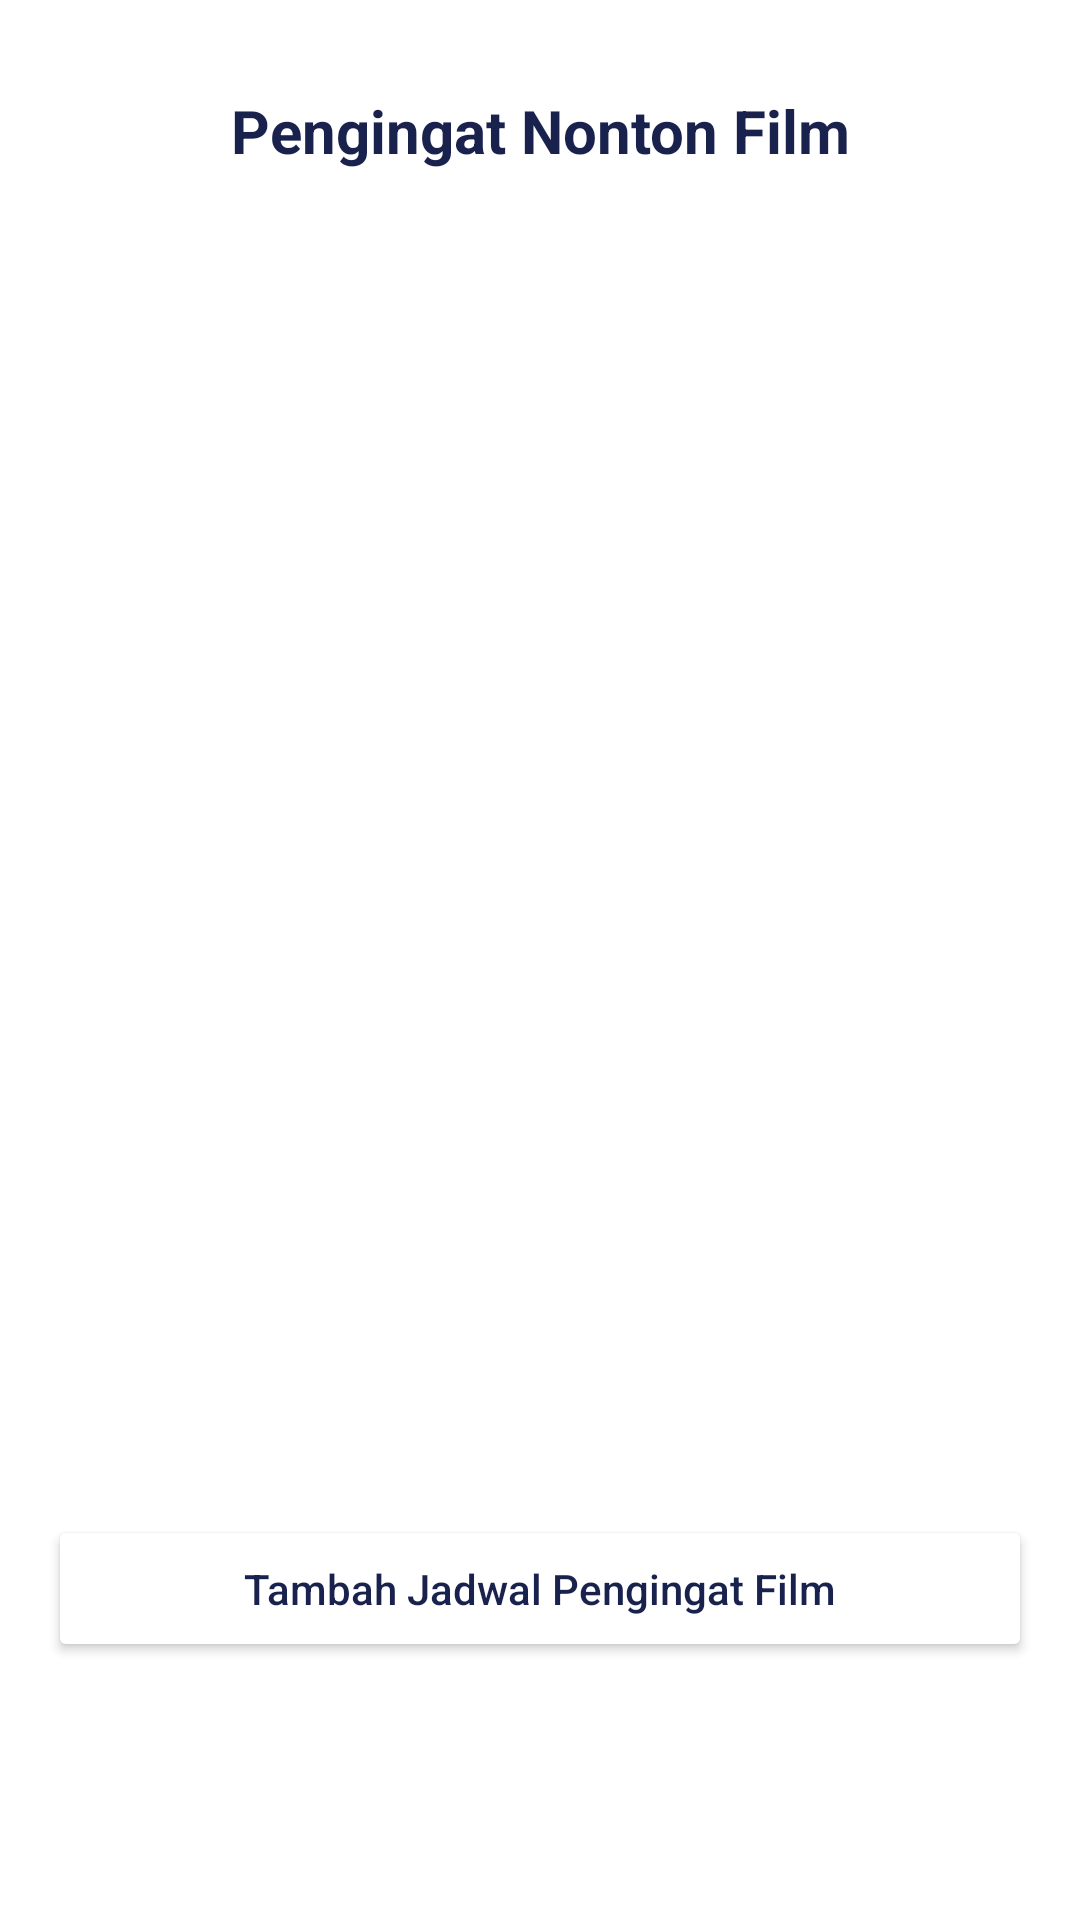

Produce the Android XML layout that renders to this screen, including the resource entries it uses.
<!-- AndroidManifest.xml: application theme Theme.App -->
<!-- res/layout/fragment_profile.xml -->
<?xml version="1.0" encoding="utf-8"?>
<androidx.constraintlayout.widget.ConstraintLayout
    xmlns:android="http://schemas.android.com/apk/res/android"
    xmlns:app="http://schemas.android.com/apk/res-auto"
    android:id="@+id/root_layout"
    android:layout_width="match_parent"
    android:layout_height="match_parent"
    android:padding="16dp">

    
    <TextView
        android:id="@+id/tvProfileTitle"
        android:layout_width="0dp"
        android:layout_height="wrap_content"
        android:text="Pengingat Nonton Film"
        android:textColor="@color/navy"
        android:textSize="20sp"
        android:textStyle="bold"
        android:padding="14dp"
        android:gravity="center"
        android:background="@color/white"
        app:layout_constraintTop_toTopOf="parent"
        app:layout_constraintStart_toStartOf="parent"
        app:layout_constraintEnd_toEndOf="parent"/>

    
    <androidx.recyclerview.widget.RecyclerView
        android:id="@+id/rvPengingatFilm"
        android:layout_width="0dp"
        android:layout_height="0dp"
        android:clipToPadding="false"
        android:paddingBottom="8dp"
        android:layout_marginTop="16dp"
        android:scrollbars="vertical"
        app:layout_constraintTop_toBottomOf="@id/tvProfileTitle"
        app:layout_constraintBottom_toTopOf="@id/btnTambahPengingat"
        app:layout_constraintStart_toStartOf="parent"
        app:layout_constraintEnd_toEndOf="parent"
        app:layout_constraintVertical_bias="0" />

    
    <Button
        android:id="@+id/btnTambahPengingat"
        android:layout_width="0dp"
        android:layout_height="wrap_content"
        android:text="Tambah Jadwal Pengingat Film"
        android:textAllCaps="false"
        android:backgroundTint="@color/white"
        android:textColor="@color/navy"
        android:padding="15dp"
        android:elevation="10dp"
        app:layout_constraintBottom_toBottomOf="parent"
        app:layout_constraintStart_toStartOf="parent"
        app:layout_constraintEnd_toEndOf="parent"
        android:layout_marginBottom="70dp"/>

</androidx.constraintlayout.widget.ConstraintLayout>
<!-- resources referenced by this layout -->
<resources>
  <color name="navy">#19214D</color>
  <color name="white">#FFFFFFFF</color>
  <style name="Theme.App" parent="Theme.Material3.DayNight.NoActionBar">
          <item name="colorPrimary">@color/pink1</item>
          <item name="colorPrimaryVariant">@color/pink</item>
          <item name="colorOnPrimary">@color/white</item>
          <item name="android:windowBackground">@color/white</item>
      </style>
  <color name="pink1">#0B0E38</color>
  <color name="pink">#F8A9DA</color>
</resources>
